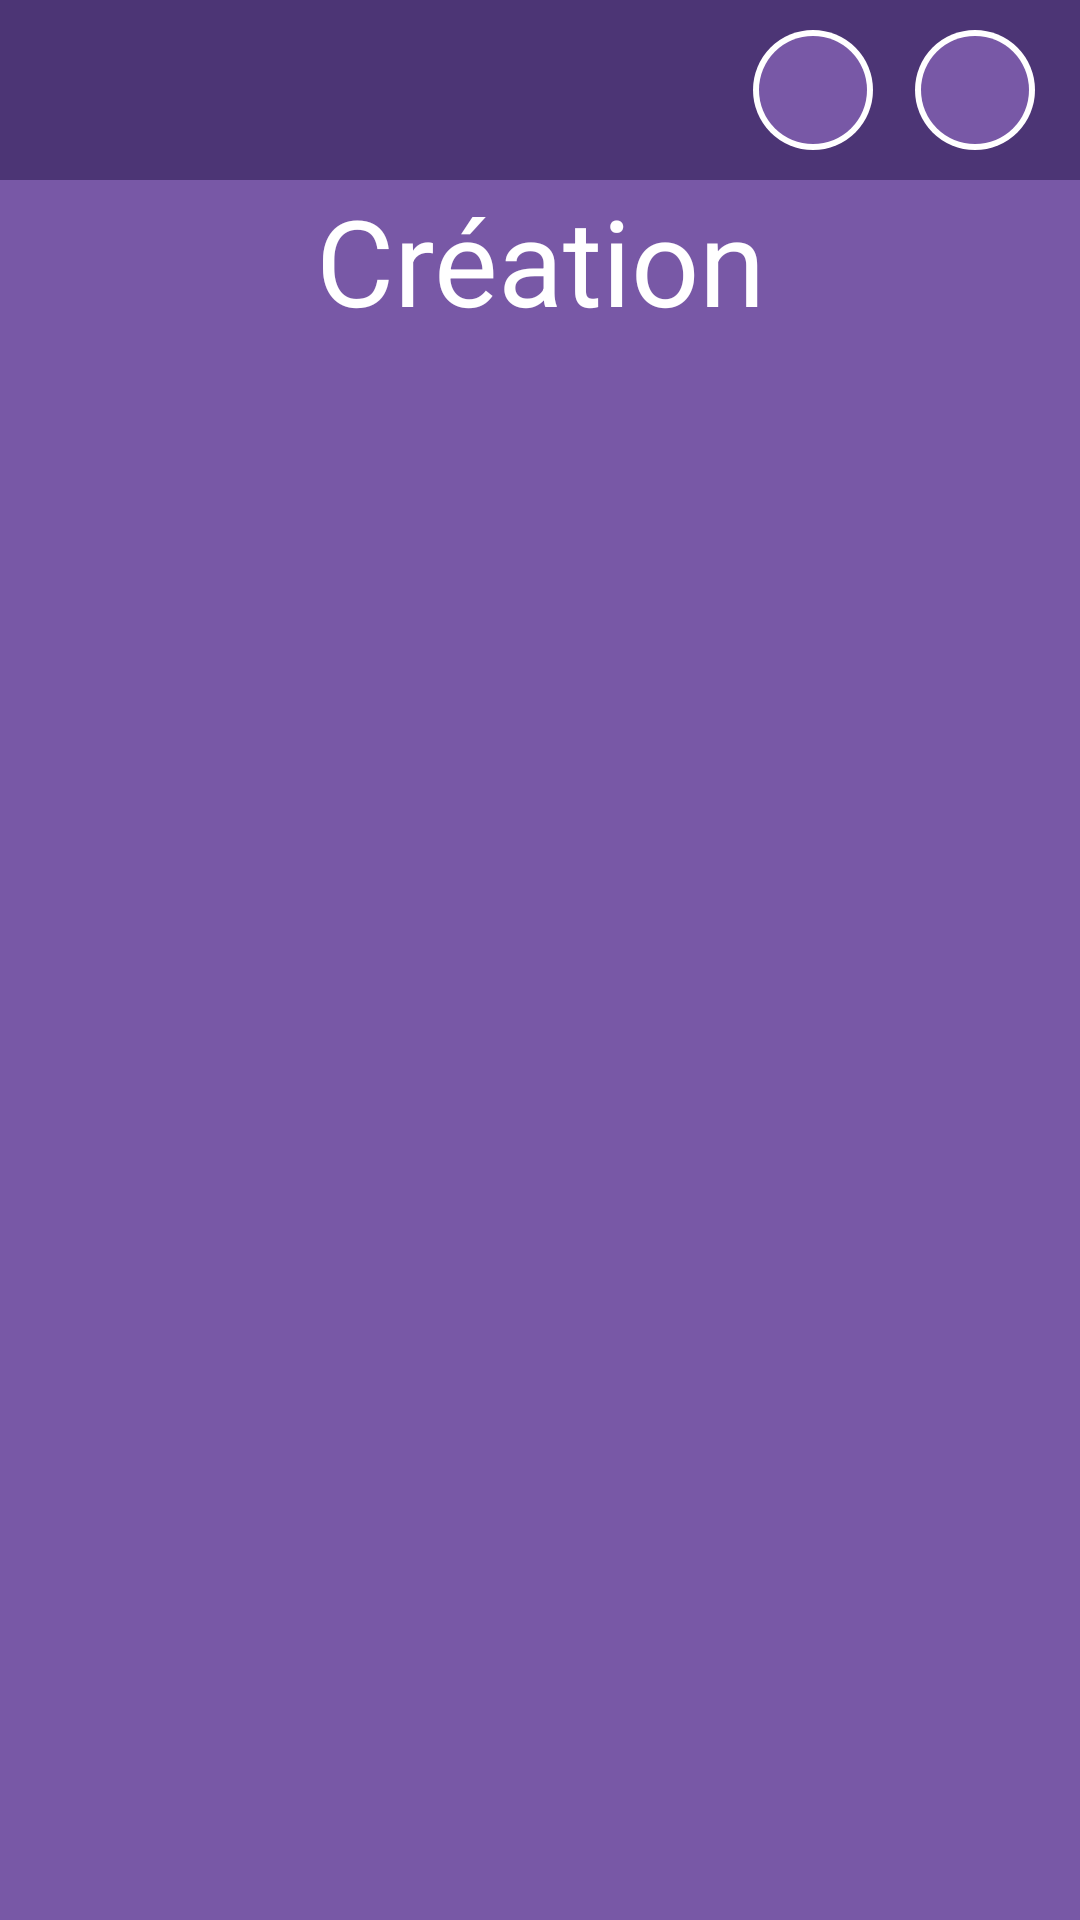

This screen was rendered from an Android layout file. Write that file and the resources it references.
<!-- AndroidManifest.xml: application theme Theme.TeamUp -->
<!-- res/layout/activity_team_create.xml -->
<?xml version="1.0" encoding="utf-8"?>
<androidx.constraintlayout.widget.ConstraintLayout xmlns:android="http://schemas.android.com/apk/res/android"
    xmlns:app="http://schemas.android.com/apk/res-auto"
    xmlns:tools="http://schemas.android.com/tools"
    android:layout_width="match_parent"
    android:layout_height="match_parent"
    tools:context=".activities.teams.TeamCreateActivity"
    android:background="@color/light_purple">

    <LinearLayout
        android:id="@+id/home_header"
        android:layout_width="match_parent"
        android:layout_height="wrap_content"
        app:layout_constraintTop_toTopOf="parent"
        android:gravity="end"
        android:paddingHorizontal="15dp"
        android:paddingVertical="10dp"
        android:background="@color/medium_purple">

        <ImageButton
            android:layout_width="40dp"
            android:layout_height="40dp"
            android:src="@drawable/ic_baseline_notifications_24"
            android:background="@drawable/round_button_white_borders"
            android:layout_marginRight="14dp"/>

        <ImageButton
            android:id="@+id/home_picture"
            android:layout_width="40dp"
            android:layout_height="40dp"
            android:src="@drawable/ic_baseline_face_24"
            android:background="@drawable/round_button_white_borders"
            android:onClick="goToProfile"/>
    </LinearLayout>

    <TextView
        android:id="@+id/d1"
        android:layout_width="match_parent"
        android:layout_height="wrap_content"
        app:layout_constraintTop_toBottomOf="@id/home_header"
        android:text="@string/create_team"
        android:textAlignment="center"
        android:textColor="@color/white"
        android:textSize="40dp"/>

    <FrameLayout
        android:id="@+id/fragment_team_create"
        android:layout_width="match_parent"
        android:layout_height="wrap_content"
        app:layout_constraintTop_toBottomOf="@id/d1"/>
</androidx.constraintlayout.widget.ConstraintLayout>
<!-- resources referenced by this layout -->
<resources>
  <color name="light_purple">#7858A6</color>
  <color name="medium_purple">#4C3575</color>
  <color name="white">#FFFFFFFF</color>
  <!-- drawable round_button_white_borders (drawable) -->
  <?xml version="1.0" encoding="utf-8"?>
  <layer-list xmlns:android="http://schemas.android.com/apk/res/android">
      <item>
          <shape android:shape="oval">
              <solid android:color="@color/white" />
          </shape>
      </item>
      <item android:bottom="2dp" android:right="2dp" android:top="2dp" android:left="2dp">
          <shape android:shape="oval">
              <solid android:color="@color/light_purple" />
          </shape>
      </item>
  </layer-list>
  <string name="create_team">Création</string>
  <style name="Theme.TeamUp" parent="Theme.MaterialComponents.DayNight.DarkActionBar">
          
          <item name="colorPrimary">@color/purple_500</item>
          <item name="colorPrimaryVariant">@color/purple_700</item>
          <item name="colorOnPrimary">@color/white</item>
          
          <item name="colorSecondary">@color/teal_200</item>
          <item name="colorSecondaryVariant">@color/teal_700</item>
          <item name="colorOnSecondary">@color/black</item>
          
          <item name="android:statusBarColor" tools:targetApi="l">?attr/colorPrimaryVariant</item>
          
      </style>
  <color name="purple_500">#FF6200EE</color>
  <color name="purple_700">#FF3700B3</color>
  <color name="teal_200">#FF03DAC5</color>
  <color name="teal_700">#FF018786</color>
  <color name="black">#FF000000</color>
</resources>
